Run: headless pygame with SDL's dummy video driver; simulated clock (each Clock.tick advances the game by its frame time, no real sleeping); random seed 0; keys injected as events and as key.get_pressed() state; mouse plan: one left click at the window centre at the start of phase 2, then a move to the lower-right quarter at the start of phase 3.
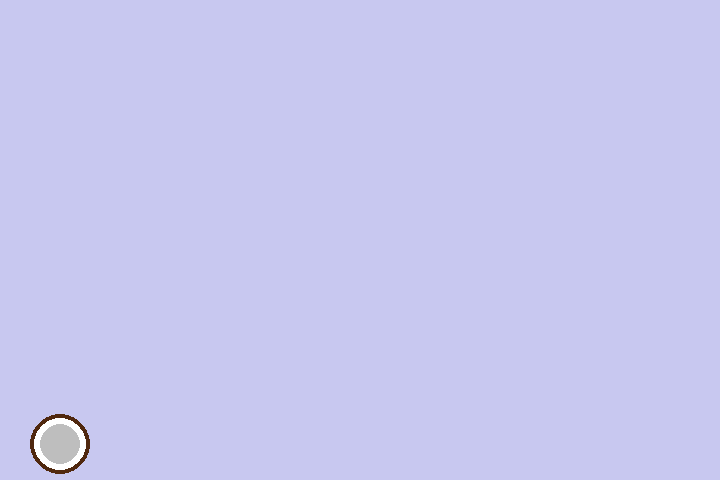
Frame 1 of 4 · flips 1–60 · no input
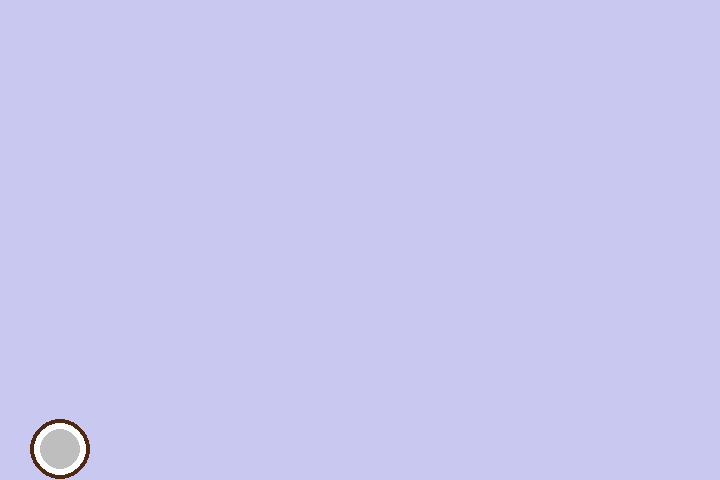
Frame 2 of 4 · flips 61–180 · clicked the window centre · tapped SPACE, RETURN · held RIGHT (→), D
Frame 3 of 4 · flips 181–300 · moved the mouse to the lower-right quarter · held DOWN (↓), S · screen unchanged from frame 2, image omitted
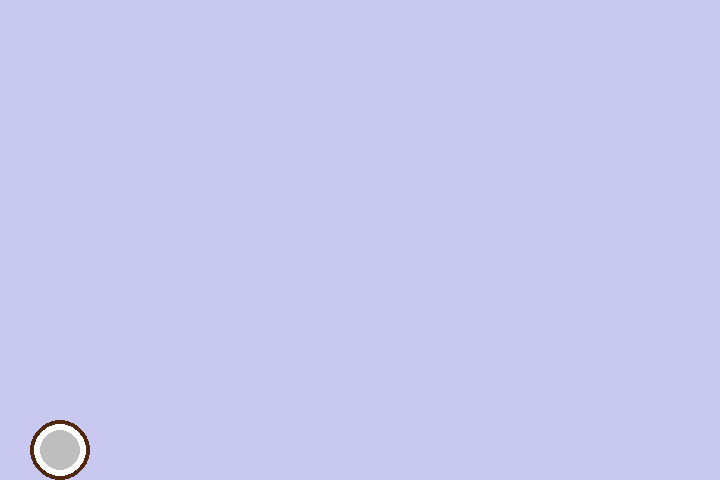
Frame 4 of 4 · flips 301–420 · held LEFT (←), A, UP (↑), W

The pygame program that drew these frames:

import pygame

SCREEN_WIDTH = 720
SCREEN_HEIGHT = 480

pygame.init()
screen = pygame.display.set_mode((SCREEN_WIDTH, SCREEN_HEIGHT))
clock = pygame.time.Clock()
running = True
g = 0.3
r = 30

class Kokos:
    def __init__(self):
        self.x = 60
        self.y = 420
        self.vx = 0
        self.vy = 0
    def crtaj(self, surface):
        pygame.draw.circle(surface, (80,40,15), (self.x, self.y), r)
        pygame.draw.circle(surface, (255, 255, 255), (self.x, self.y), 26)
        pygame.draw.circle(surface, (190, 190, 190), (self.x, self.y), 20)
    def gravitacija(self):
        self.vy += g
    def odskakuje(self):
        self.vy *= -0.7
    def odbijanje(self):
        self.vx *= -0.7
    def mrdaj(self):
        self.x += self.vx
        self.y += self.vy

class Prase:
    def __init__(self, x, y):
        self.x = x
        self.y = y
        self.ded = False
        self.r = 30
        self.color = (140, 255, 140)
    def crtaj(self, surface):
        pygame.draw.circle(surface, self.color, (self.x, self.y), self.r)
    def umri(self):
        self.ded = True
        
plejer = Kokos()
prasici = []

nx = SCREEN_WIDTH // (4 * (r + 5))
ny = SCREEN_HEIGHT // (2 * (r + 5))

for i in range(0, nx - 1):
    for j in range(0, ny - 1):
        prasici.append(Prase(SCREEN_WIDTH + r + 5 + i * 2 * (r + 5), r + 5 + i * 2 * (r + 5)))


x1 = -1
y1 = -1
x2 = -1
y2 = -1

while running:
    screen.fill((200, 200, 240))
    plejer.crtaj(screen)

    for event in pygame.event.get():
        if event.type == pygame.QUIT:
            pygame.quit()
            quit()
        if event.type == pygame.MOUSEBUTTONDOWN:
            poz1 = pygame.mouse.get_pos()
            if abs(poz1[0] - plejer.x <= r) and abs(poz1[1] - plejer.y <= r):
                x1 = poz1[0]
                y1 = poz1[1]
        if event.type == pygame.MOUSEBUTTONUP:
            if x1 != -1 and y1 != -1:
                pos2 = pygame.mouse.get_pos()
                x2 = pos2[0]
                y2 = pos2[1]
                plejer.vx = (x1 - x2) * 0.3
                plejer.vy = (y1 - y2) * 0.3
                x1 = -1
                y1 = -1

    plejer.mrdaj()
    plejer.gravitacija()
    if((plejer.x >= SCREEN_WIDTH - r and plejer.vx > 0) or (plejer.x <= r and plejer.vx < 0)):
        plejer.odbijanje()
    if((plejer.y >= SCREEN_HEIGHT - r and plejer.vy > 0) or (plejer.y <= r and plejer.vy < 0)):
        plejer.odskakuje()
    
    for prase in prasici:
        prase.crtaj(screen)

    pygame.display.flip()
    clock.tick(60)
    

pygame.quit()
